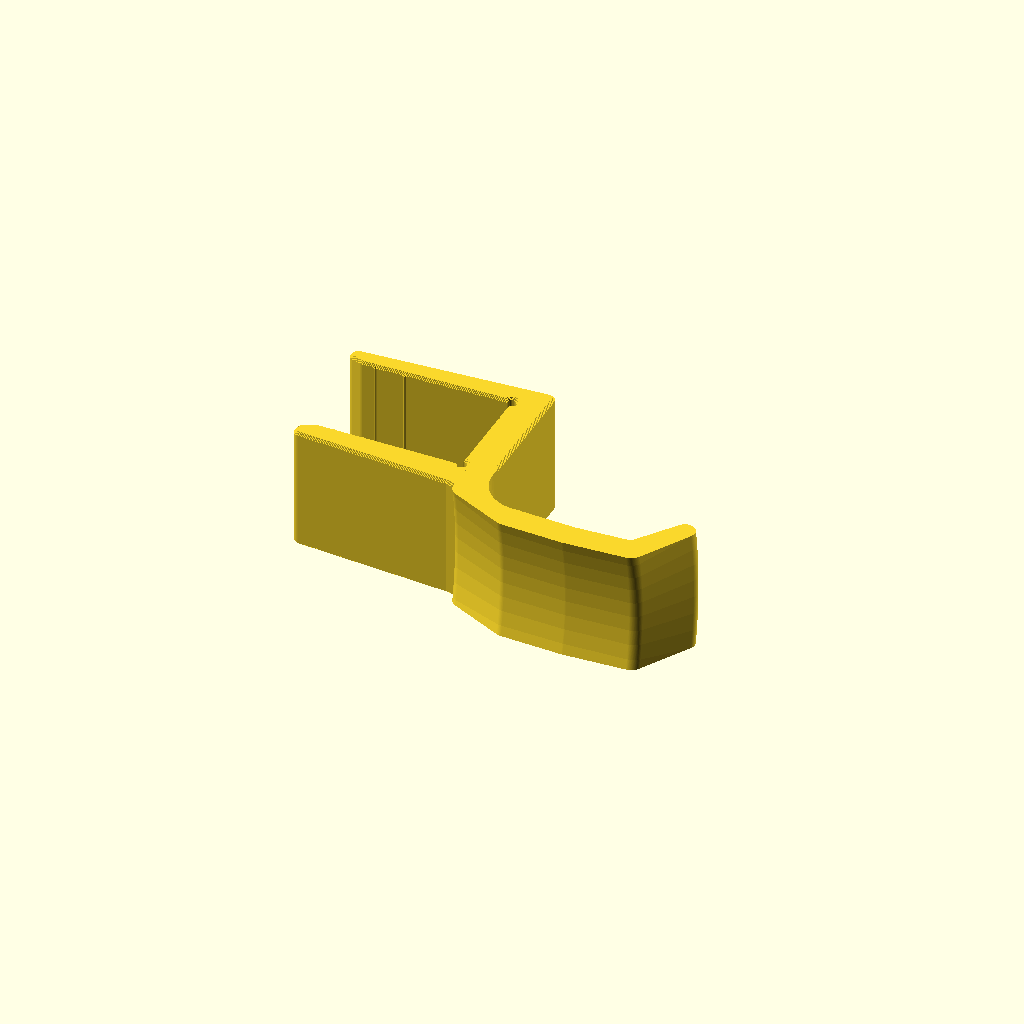
Cell 1: rendered with the file's own defaults.
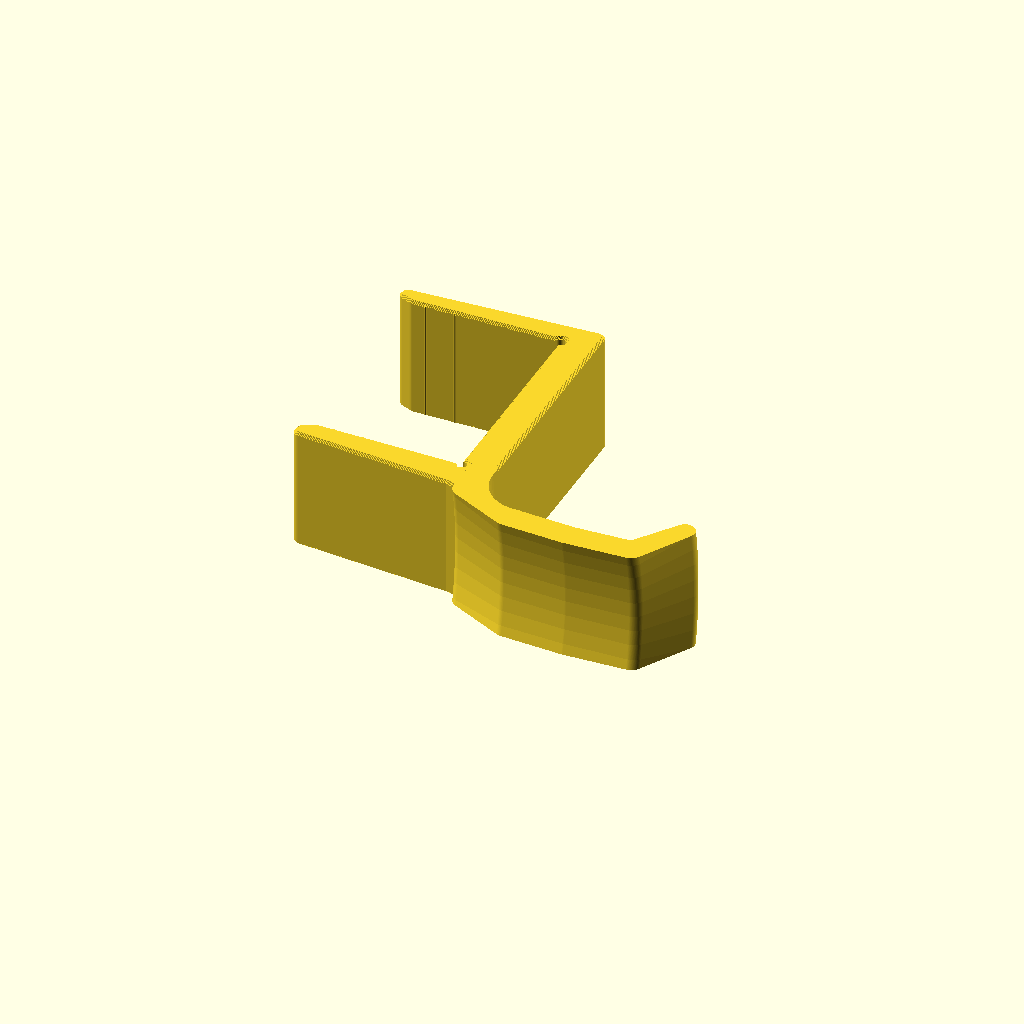
Cell 2: the same model with desk_thickness = 58.6.
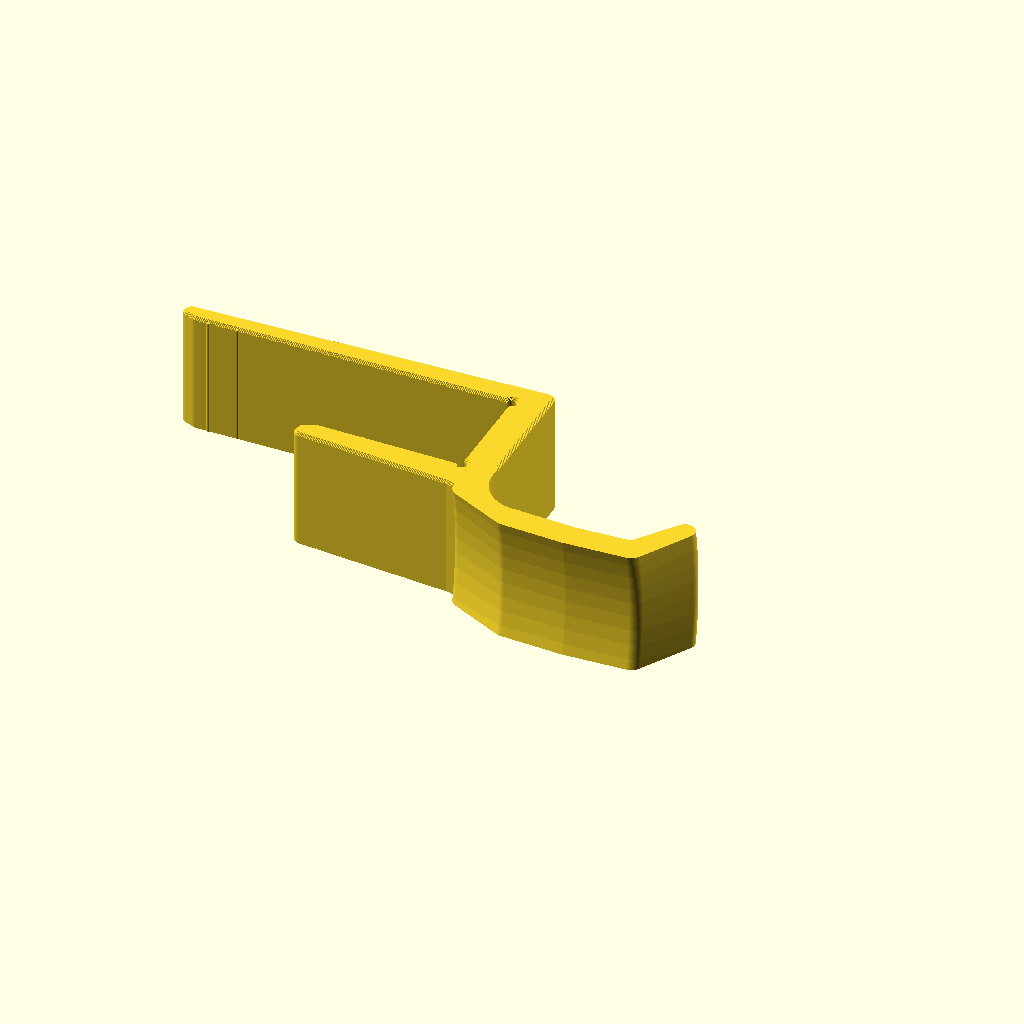
Cell 3: the same model with top_arm_len = 92.
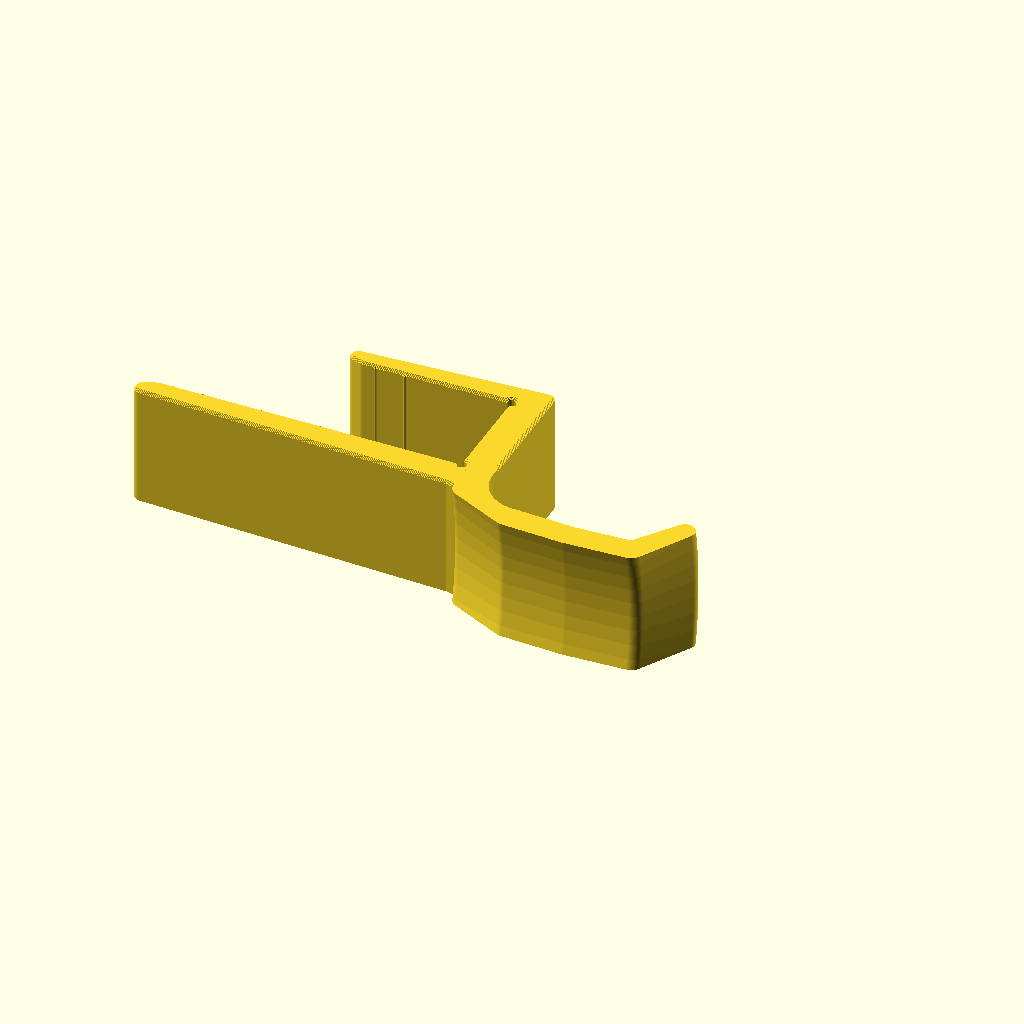
Cell 4: bot_arm_len = 88 (everything else at default).
All cells are drawn from one camera (rotation 55°, 0°, 25°, orthographic, colour scheme Cornfield), so only the parameter changes between them.
Source of the model, sony_xm4_desk_hanger/sony_xm4_desk_hanger.scad:
// ============================================================================
// Sony WH-1000XM4 Desk Clip Headphone Hanger (29.3mm Desk, PETG, Support-Free)
// ============================================================================
// Design highlights:
//   - Precision-tuned for a 29.3mm thick desk with elastic PETG pre-load clamp
//   - Tailored for Sony WH-1000XM4 (~33mm padded headband, 254g)
//   - 100% support-free when printed lying flat on its side (Z = 0..hanger_width)
//   - Continuous XY perimeters along both the C-clamp & hook for maximum strength
//   - Ergonomic convex-arched cradle (R=85mm) matching head curvature -> no dents
//   - Sleek tapered arms, 45-deg edge chamfers, corner reliefs & anti-slip ribs
// ============================================================================

/* [Desk & Clamp Parameters] */
desk_thickness      = 29.3;  // Exact measured desk thickness (mm)
clamp_preload       = 0.7;   // Total inward jaw closure at tips for firm PETG grip (mm)
clamp_back_clear    = 0.15;  // Slight clearance at spine so desk seats flush (mm)
top_arm_len         = 46.0;  // Top arm reach onto desk surface (mm)
bot_arm_len         = 44.0;  // Bottom arm reach under desk (mm)
top_arm_root_t      = 7.5;   // Top arm thickness at spine (mm)
top_arm_tip_t       = 4.5;   // Sleek tapered thickness at top tip (mm)
bot_arm_root_t      = 9.0;   // Stiffer bottom arm thickness at spine (mm)
bot_arm_tip_t       = 5.5;   // Tapered thickness at bottom tip (mm)
spine_t             = 9.5;   // Vertical spine thickness against desk edge (mm)

/* [Headphone Cradle Parameters (Sony WH-1000XM4)] */
hanger_width        = 34.0;  // Hanger width along desk edge / Z print height (mm)
cradle_flat_len     = 34.0;  // Flat/gentle cradle zone (plus back/front curves -> ~42mm)
cradle_drop         = 11.0;  // Cradle floor below desk bottom face (mm)
hook_arm_t          = 7.2;   // Hook arm structural thickness (mm)
back_fillet_r       = 11.0;  // Smooth tangent transition from spine to cradle (mm)
lip_height          = 12.0;  // Front retaining lip height above cradle floor (mm)
arch_radius         = 85.0;  // Convex arch radius along Z to match head curve (mm)

/* [Printability & Aesthetics] */
edge_chamfer        = 0.8;   // 45-deg edge chamfer on Z=0 and Z=width faces (mm)
corner_relief_r     = 1.3;   // Inner desk corner relief radius (mm)
grip_rib_r          = 0.4;   // Subtle rounded anti-slip grip ridge radius (mm)
$fn                 = 64;

// ============================================================================
// Helper: 2D corner rounding (preserves concave cutouts)
// ============================================================================
module fillet_2d(r) {
    offset(r = r) offset(r = -r) children();
}

// ============================================================================
// Helper: Safe 45-degree chamfered extrude for CONCAVE 2D shapes (no hull!)
// Uses fine 0.15mm stepped slices (< 0.2mm layer height) -> crisp 45-deg bevel
// ============================================================================
module chamfered_extrude(h, c = 1.2) {
    if (c <= 0) {
        linear_extrude(height = h) children();
    } else {
        steps = 8;
        dz = c / steps;
        // Bottom 45-deg chamfer
        for (i = [0 : steps - 1]) {
            z0 = i * dz;
            off = -c + (i + 0.5) * dz;
            translate([0, 0, z0])
                linear_extrude(height = dz + 0.005)
                offset(delta = off)
                children();
        }
        // Main center body
        translate([0, 0, c])
            linear_extrude(height = h - 2 * c)
            children();
        // Top 45-deg chamfer
        for (i = [0 : steps - 1]) {
            z0 = h - c + i * dz;
            off = -(i + 0.5) * dz;
            translate([0, 0, z0 - 0.005])
                linear_extrude(height = dz + 0.005)
                offset(delta = off)
                children();
        }
    }
}

// ============================================================================
// 2D Profile: C-Clamp Body (Desk occupies x <= 0, y in [0, desk_thickness])
// ============================================================================
module clamp_2d() {
    dt   = desk_thickness;
    pre  = clamp_preload / 2;
    clr  = clamp_back_clear / 2;
    lead = 2.0;  // Lead-in ramp flare at jaw mouth for easy mounting

    difference() {
        union() {
            // Outer C-clamp silhouette with rounded corners
            fillet_2d(2.0)
            polygon(points = [
                // Top jaw inner face (lead-in -> tight clamp zone -> spine)
                [-top_arm_len, dt - pre + lead],
                [-top_arm_len + 5.0, dt - pre],
                [0, dt + clr],
                // Spine inner face against desk edge
                [0, -clr],
                // Bottom jaw inner face (spine -> tight clamp zone -> lead-in)
                [-bot_arm_len + 5.0, pre],
                [-bot_arm_len, pre - lead],
                // Bottom arm outer underside (tapered)
                [-bot_arm_len, -bot_arm_tip_t],
                [0, -bot_arm_root_t],
                // Spine outer face (blends smoothly into hook underside)
                [spine_t, -bot_arm_root_t - 2.2],
                [spine_t, dt + top_arm_root_t],
                // Top arm outer top face (sleek low-profile taper)
                [-top_arm_len, dt + top_arm_tip_t]
            ]);

            // Subtle rounded anti-slip grip pads near jaw tips
            for (gx = [-top_arm_len + 9.0, -top_arm_len + 17.0]) {
                y_pad = dt + clr - (clr + pre) * (-gx / (top_arm_len - 5.0));
                translate([gx, y_pad]) circle(r = grip_rib_r, $fn = 24);
            }
            for (gx = [-bot_arm_len + 9.0, -bot_arm_len + 17.0]) {
                y_pad = -clr + (clr + pre) * (-gx / (bot_arm_len - 5.0));
                translate([gx, y_pad]) circle(r = grip_rib_r, $fn = 24);
            }
        }

        // Corner relief notches so a sharp 90-deg desk edge seats completely flush
        translate([0.2, dt + clr - 0.1]) circle(r = corner_relief_r, $fn = 24);
        translate([0.2, -clr + 0.1])     circle(r = corner_relief_r, $fn = 24);
    }
}

// ============================================================================
// 2D Profile: Swept Headphone Cradle (Side view in XY, x >= 2.0)
// ============================================================================
module hook_2d() {
    y_floor   = -cradle_drop;
    y_bot     = y_floor - hook_arm_t;
    x_fillet  = spine_t + back_fillet_r;           // Cradle tangent start
    x_mid     = x_fillet + cradle_flat_len * 0.5;  // Cradle center
    x_end     = x_fillet + cradle_flat_len;        // Lip curve start
    x_lip_tip = x_end + 8.5;                       // Front retaining lip tip
    y_lip_tip = y_floor + lip_height;

    difference() {
        offset(r = -2.0) offset(r = 2.0)
        union() {
            // Smooth gusseted root connecting spine to cradle floor
            hull() {
                translate([spine_t - 3.5, y_floor + back_fillet_r + 1.5])
                    circle(r = 3.5);
                translate([spine_t - 3.5, -bot_arm_root_t + 1.0])
                    circle(r = 3.5);
                translate([x_fillet, y_bot + hook_arm_t / 2])
                    circle(d = hook_arm_t);
            }

            // Cradle bed with subtle 0.8mm concave dip to self-center the XM4 headband
            hull() {
                translate([x_fillet, y_bot + hook_arm_t / 2])
                    circle(d = hook_arm_t);
                translate([x_mid, y_bot + hook_arm_t / 2 - 0.8])
                    circle(d = hook_arm_t);
            }
            hull() {
                translate([x_mid, y_bot + hook_arm_t / 2 - 0.8])
                    circle(d = hook_arm_t);
                translate([x_end, y_bot + hook_arm_t / 2])
                    circle(d = hook_arm_t);
            }

            // Swept front retaining lip (smooth upward curve, rounded tip)
            hull() {
                translate([x_end, y_bot + hook_arm_t / 2])
                    circle(d = hook_arm_t);
                translate([x_lip_tip, y_lip_tip - 2.8])
                    circle(d = 5.6);
            }
        }

        // Exact tangent quarter-circle fillet between vertical spine (x=spine_t)
        // and cradle floor (y=y_floor) -> zero sharp corners!
        translate([x_fillet, y_floor + back_fillet_r])
            circle(r = back_fillet_r, $fn = 64);

        // Trim any excess above the fillet on the +x side of the spine
        translate([spine_t, y_floor + back_fillet_r])
            square([back_fillet_r + 5, 40]);
    }
}

// ============================================================================
// 3D Ergonomic Arched Hook (Convex along Z to match Sony XM4 headband arch)
// Max overhang along Z is ~11.5 degrees -> 100% support-free!
// ============================================================================
module arched_hook_3d() {
    y_floor  = -cradle_drop;
    y_center = y_floor - arch_radius;

    // Sweep angle wide enough to cover [0, hanger_width] cleanly
    sweep_half = asin((hanger_width / 2 + 3.0) / (arch_radius - 15.0));

    intersection() {
        // Clip cleanly to Z = [0, hanger_width] so bottom is 100% flat on build plate
        translate([-10, -100, 0])
            cube([200, 200, hanger_width]);

        // Rotate-extrude hook_2d around axis parallel to X at (y_center, width/2)
        // Mapping: (x, y) -> (r = y - y_center > 0, h = x)
        translate([0, y_center, hanger_width / 2])
            rotate([90, 0, 0])
            rotate([0, 90, 0])
            rotate([0, 0, -sweep_half])
            rotate_extrude(angle = 2 * sweep_half, convexity = 6, $fn = 128)
            mirror([0, 1, 0])
            rotate([0, 0, -90])
            translate([0, -y_center])
                hook_2d();
    }
}

// ============================================================================
// Final Assembly
// ============================================================================
module sony_xm4_desk_hanger() {
    union() {
        // C-clamp with 45-deg edge chamfers
        chamfered_extrude(hanger_width, edge_chamfer)
            clamp_2d();

        // Ergonomically arched headphone hook
        arched_hook_3d();
    }
}

sony_xm4_desk_hanger();
Customizer parameters (derived from the source; name, type, default, range or options):
desk_thickness: number, default 29.3
clamp_preload: number, default 0.7
clamp_back_clear: number, default 0.15
top_arm_len: number, default 46
bot_arm_len: number, default 44
top_arm_root_t: number, default 7.5
top_arm_tip_t: number, default 4.5
bot_arm_root_t: number, default 9
bot_arm_tip_t: number, default 5.5
spine_t: number, default 9.5
hanger_width: number, default 34
cradle_flat_len: number, default 34
cradle_drop: number, default 11
hook_arm_t: number, default 7.2
back_fillet_r: number, default 11
lip_height: number, default 12
arch_radius: number, default 85
edge_chamfer: number, default 0.8
corner_relief_r: number, default 1.3
grip_rib_r: number, default 0.4
